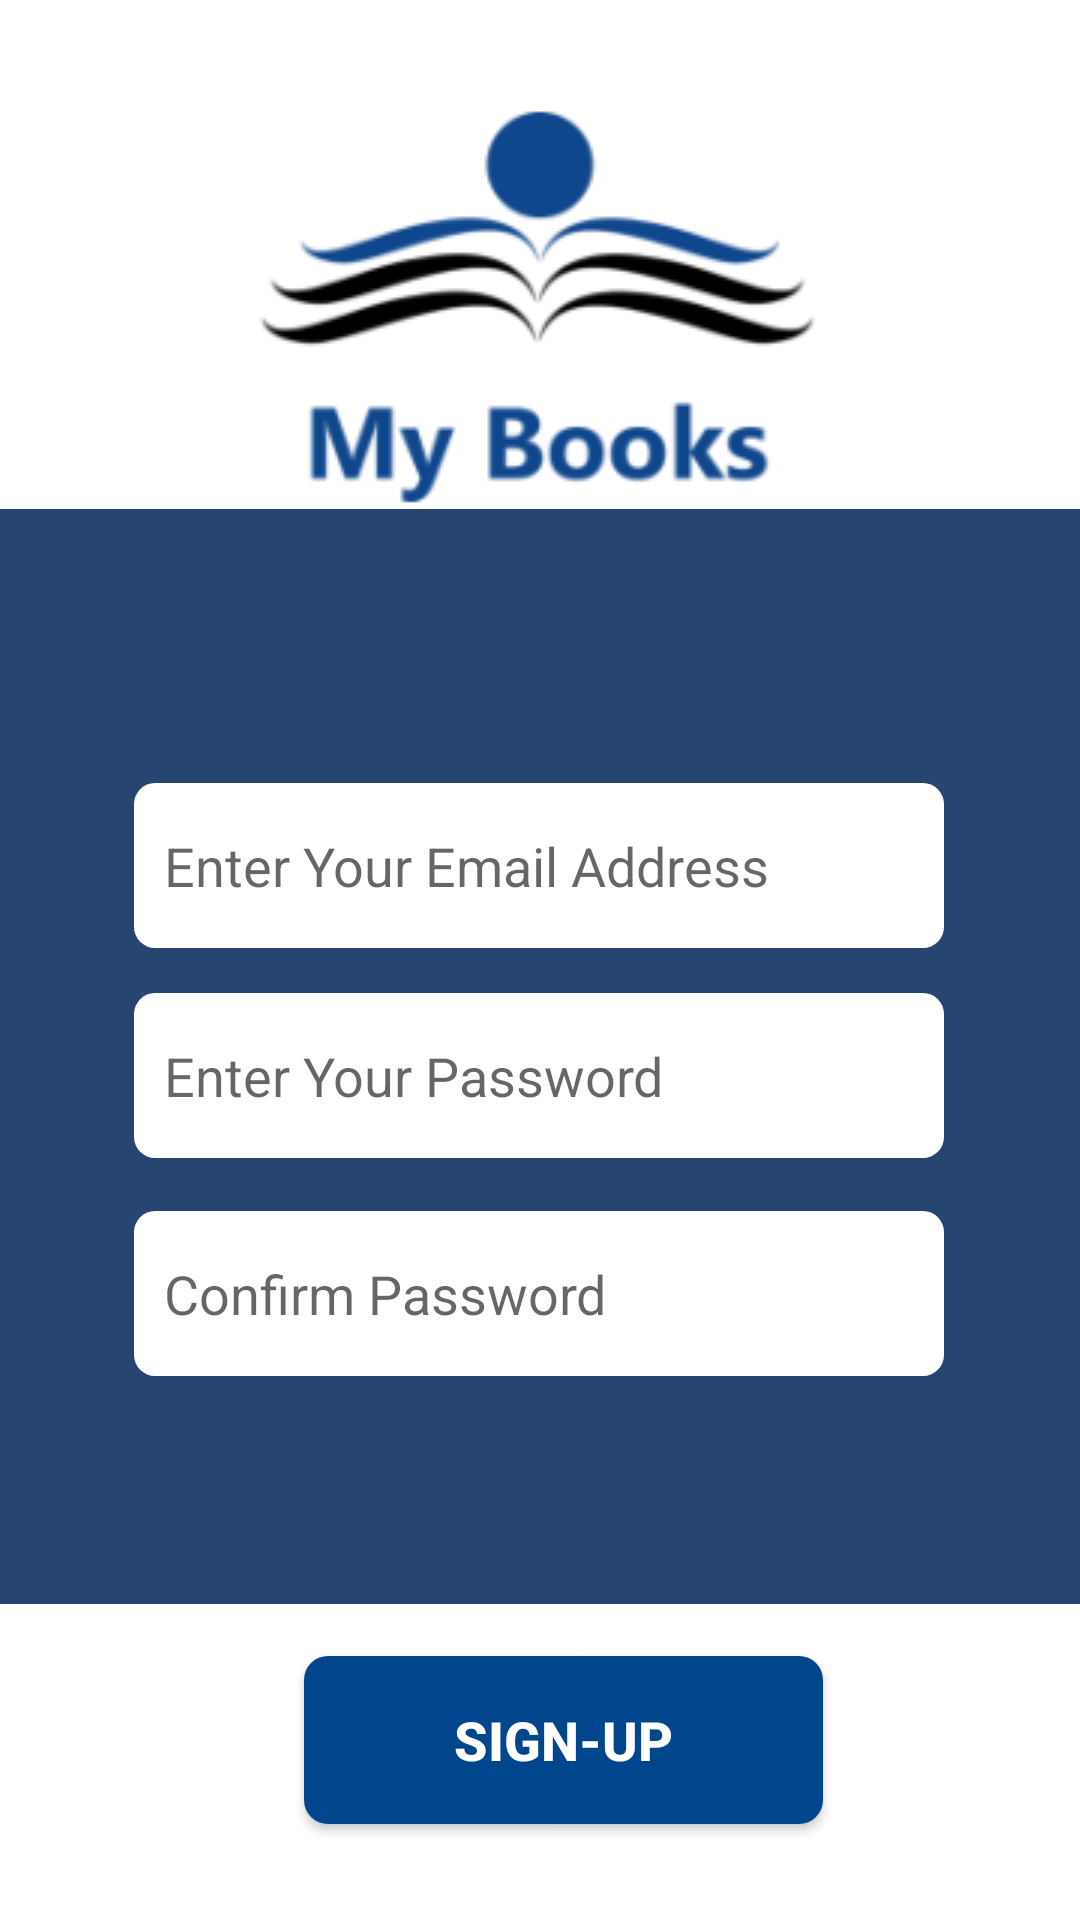

The Android layout XML behind this screen, and the referenced resources:
<!-- AndroidManifest.xml: application theme Theme.MyBooksFinal -->
<!-- res/layout/activity_sign_up.xml -->
<?xml version="1.0" encoding="utf-8"?>
<androidx.constraintlayout.widget.ConstraintLayout xmlns:android="http://schemas.android.com/apk/res/android"
    xmlns:app="http://schemas.android.com/apk/res-auto"
    xmlns:tools="http://schemas.android.com/tools"
    android:layout_width="match_parent"
    android:layout_height="match_parent"
    tools:context=".SignUp">

    <ImageView
        android:id="@+id/MyBooksIcon"
        android:layout_width="wrap_content"
        android:layout_height="wrap_content"
        app:layout_constraintBottom_toBottomOf="parent"
        app:layout_constraintEnd_toEndOf="parent"
        app:layout_constraintStart_toStartOf="parent"
        app:layout_constraintTop_toTopOf="parent"
        app:layout_constraintVertical_bias="0.047"
        app:srcCompat="@drawable/icon" />

    <ImageView
        android:id="@+id/Background"
        android:layout_width="365dp"
        android:layout_height="483dp"
        app:layout_constraintBottom_toBottomOf="parent"
        app:layout_constraintEnd_toEndOf="parent"
        app:layout_constraintHorizontal_bias="0.482"
        app:layout_constraintStart_toStartOf="parent"
        app:layout_constraintTop_toTopOf="parent"
        app:layout_constraintVertical_bias="0.705"
        app:srcCompat="@drawable/img" />

    <EditText
        android:id="@+id/editTextEmailAddress"
        android:layout_width="270dp"
        android:layout_height="55dp"
        android:background="@drawable/custom_edittext"
        android:drawableStart="@drawable/ic_baseline_person_24"
        android:drawablePadding="13dp"
        android:drawableTint="@color/black"
        android:ems="10"
        android:hint="Enter Your Email Address"
        android:inputType="textPersonName"
        android:padding="10dp"

        app:layout_constraintBottom_toBottomOf="parent"
        app:layout_constraintEnd_toEndOf="parent"
        app:layout_constraintHorizontal_bias="0.496"
        app:layout_constraintStart_toStartOf="parent"
        app:layout_constraintTop_toTopOf="parent"
        app:layout_constraintVertical_bias="0.446" />

    <EditText
        android:id="@+id/editTextSignUpPassword"
        android:layout_width="270dp"
        android:layout_height="55dp"
        android:background="@drawable/custom_edittext"
        android:drawableStart="@drawable/ic_baseline_lock_24"
        android:drawablePadding="13dp"
        android:drawableTint="@color/black"
        android:ems="10"
        android:hint="Enter Your Password"
        android:inputType="textPassword"
        android:padding="10dp"
        app:layout_constraintBottom_toBottomOf="parent"
        app:layout_constraintEnd_toEndOf="parent"
        app:layout_constraintHorizontal_bias="0.496"
        app:layout_constraintStart_toStartOf="parent"
        app:layout_constraintTop_toTopOf="parent"
        app:layout_constraintVertical_bias="0.566" />

    <EditText
        android:id="@+id/editTextConfirmPassword"
        android:layout_width="270dp"
        android:layout_height="55dp"
        android:background="@drawable/custom_edittext"
        android:drawableStart="@drawable/ic_baseline_lock_24"
        android:drawablePadding="13dp"
        android:drawableTint="@color/black"
        android:ems="10"
        android:hint="Confirm Password"
        android:inputType="textPassword"
        android:padding="10dp"
        app:layout_constraintBottom_toBottomOf="parent"
        app:layout_constraintEnd_toEndOf="parent"
        app:layout_constraintHorizontal_bias="0.496"
        app:layout_constraintStart_toStartOf="parent"
        app:layout_constraintTop_toTopOf="parent"
        app:layout_constraintVertical_bias="0.69" />

    <androidx.appcompat.widget.AppCompatButton
        android:id="@+id/signUpButton2"
        android:layout_width="173dp"
        android:layout_height="56dp"
        android:background="@drawable/custom_button2"
        android:text="Sign-Up"
        android:textColor="@color/white"
        android:textSize="18sp"
        android:textStyle="bold"
        app:layout_constraintBottom_toBottomOf="parent"
        app:layout_constraintEnd_toEndOf="parent"
        app:layout_constraintHorizontal_bias="0.541"
        app:layout_constraintStart_toStartOf="parent"
        app:layout_constraintTop_toTopOf="parent"
        app:layout_constraintVertical_bias="0.945" />
</androidx.constraintlayout.widget.ConstraintLayout>
<!-- resources referenced by this layout -->
<resources>
  <!-- drawable custom_button2 (drawable) -->
  <?xml version="1.0" encoding="utf-8"?>
  <shape android:shape="rectangle" xmlns:android="http://schemas.android.com/apk/res/android">
      <corners android:radius="8dp"/>
      <solid android:color="#00468C"/>
  </shape>
  <!-- drawable custom_edittext (drawable) -->
  <?xml version="1.0" encoding="utf-8"?>
  <shape android:shape="rectangle" xmlns:android="http://schemas.android.com/apk/res/android">
  
      <corners android:radius="7dp"/>
      <solid android:color="@color/white"/>
  </shape>
  <!-- drawable icon: png bitmap (drawable, 13720 bytes) -->
  <!-- drawable img: png bitmap (drawable, 5634 bytes) -->
  <style name="Theme.MyBooksFinal" parent="Theme.MaterialComponents.DayNight.DarkActionBar">
          
          <item name="colorPrimary">@color/purple_500</item>
          <item name="colorPrimaryVariant">@color/purple_700</item>
          <item name="colorOnPrimary">@color/white</item>
          
          <item name="colorSecondary">@color/teal_200</item>
          <item name="colorSecondaryVariant">@color/teal_700</item>
          <item name="colorOnSecondary">@color/black</item>
          
          <item name="android:statusBarColor" tools:targetApi="l">?attr/colorPrimaryVariant</item>
          
      </style>
  <!-- not gathered from this repository: default colours our renderer supplied (Android Studio template values) -->
  <color name="purple_500">#FF6200EE</color>
  <color name="purple_700">#FF3700B3</color>
  <color name="teal_200">#FF03DAC5</color>
  <color name="teal_700">#FF018786</color>
  <color name="black">#FF000000</color>
  <color name="white">#FFFFFFFF</color>
</resources>
